52-way image classification set "dataset" from GitHub (txfs19260817/Pokemon-sprites-classifier); label vocabulary: amoonguss, arcanine, blissey, calyrex, celesteela, charizard, cinderace, clefable, darmanitan, dracovish, dracozolt, dragapult, durant, ferrothorn, glastrier, grimmsnarl, heatran, hippowdon, hydreigon, incineroar, indeedee, kartana, kyogre, lapras, mamoswine, metagross, milotic, mimikyu, moltres, ninetales, pheromosa, porygon 2, regieleki, rillaboom, rotom, shedinja, skarmory, spectrier, sylveon, tapu fini, tapu lele, thundurus, togekiss, torkoal, tornadus, toxapex, tyranitar, urshifu, venusaur, whimsicott, zacian, zapdos.

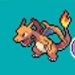
Label: charizard

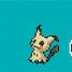
Label: mimikyu

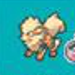
Label: arcanine

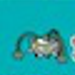
Label: ferrothorn

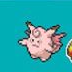
Label: clefable

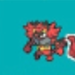
Label: incineroar
